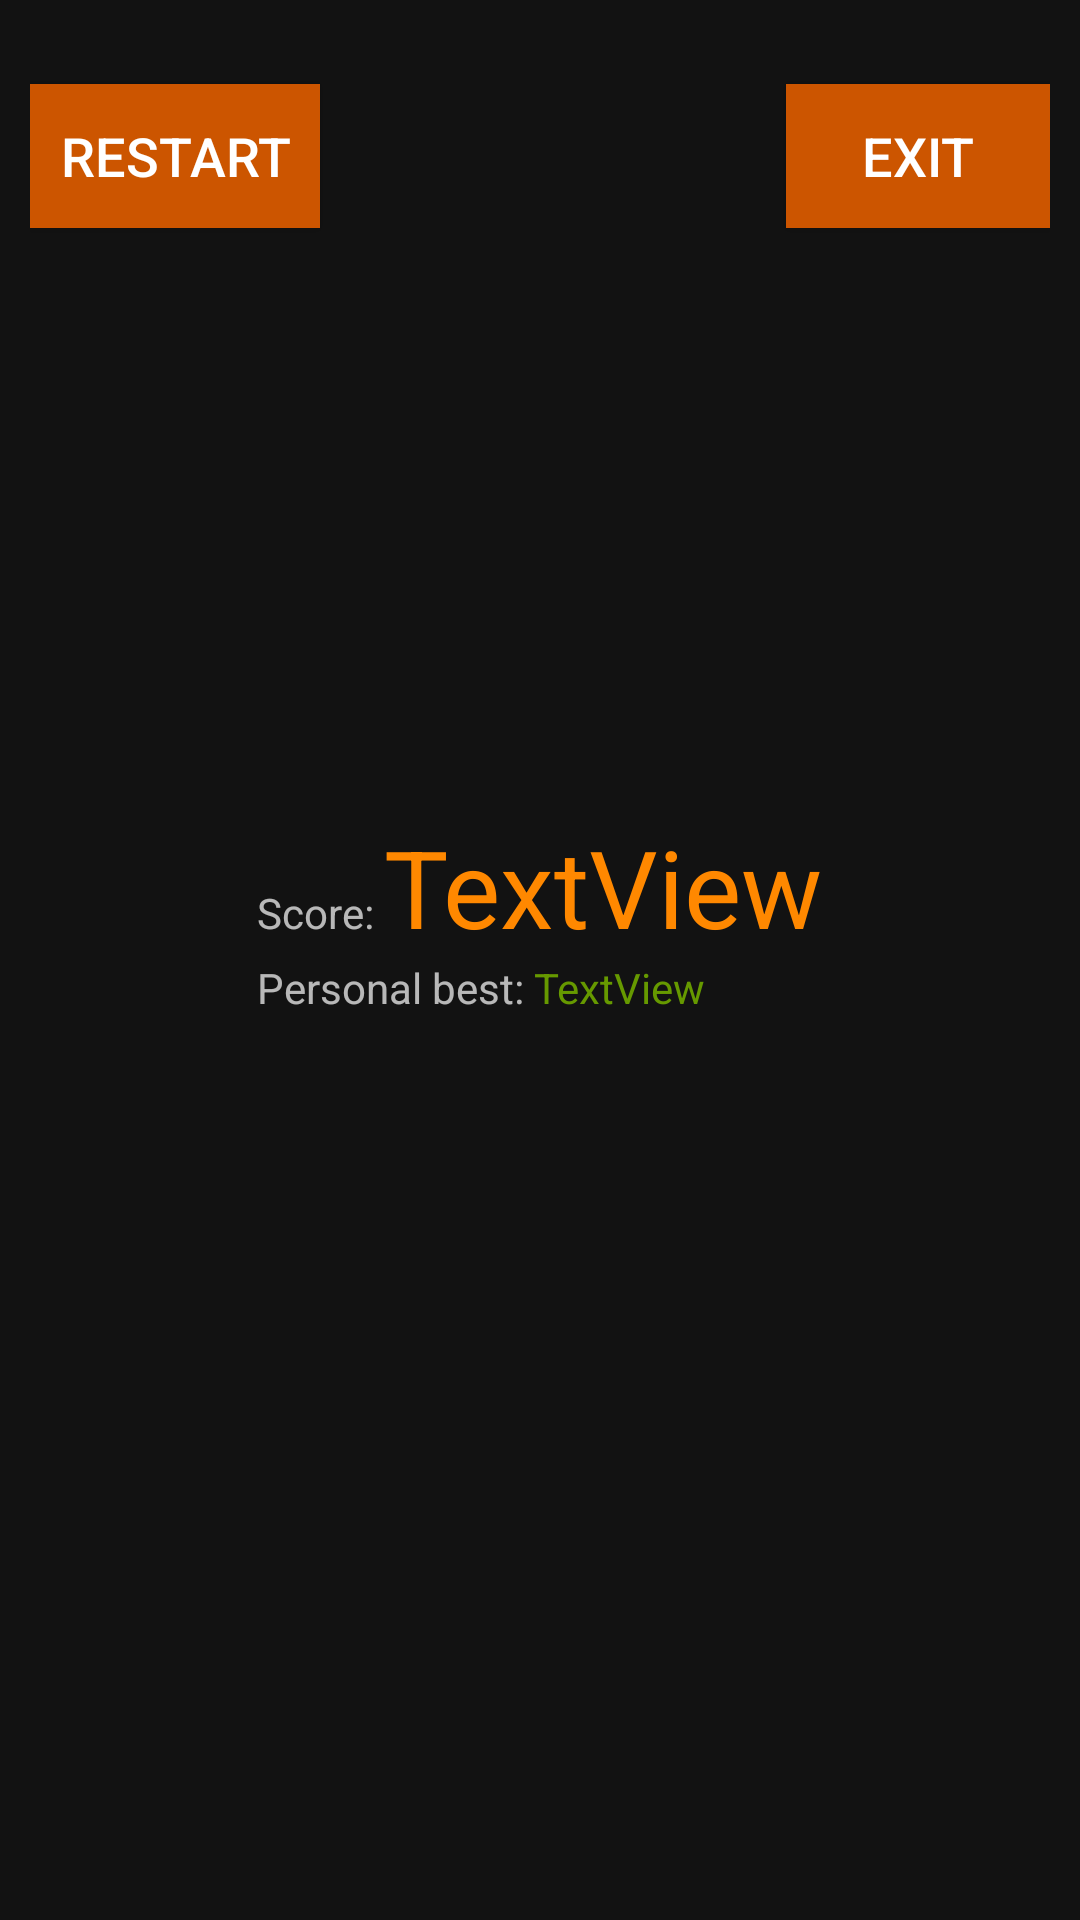

Write the Android layout XML for this screen, with the resource values it uses.
<!-- AndroidManifest.xml: application theme Theme.SkyStriker -->
<!-- res/layout/game_over.xml -->
<?xml version="1.0" encoding="utf-8"?>
<RelativeLayout xmlns:android="http://schemas.android.com/apk/res/android"
    android:layout_width="match_parent" android:layout_height="match_parent"
    android:padding="10dp"
    android:background="@drawable/bg2">

    <Button
        android:id="@+id/button"
        android:layout_width="wrap_content"
        android:layout_height="wrap_content"
        android:layout_alignParentLeft="true"
        android:layout_alignParentStart="true"
        android:layout_alignParentTop="true"
        android:layout_marginTop="18dp"
        android:text="Restart"
        android:onClick="restart"
        android:background="#cc5500"
        android:textColor="#ffffff"
        android:textSize="18sp"
        android:padding="10dp"/>
    <Button
        android:id="@+id/button2"
        android:layout_width="wrap_content"
        android:layout_height="wrap_content"
        android:layout_alignParentEnd="true"
        android:layout_alignParentRight="true"
        android:layout_alignParentTop="true"
        android:layout_marginTop="18dp"
        android:text="Exit"
        android:onClick="exit"
        android:background="#cc5500"
        android:textColor="#ffffff"
        android:textSize="18sp"
        android:padding="10dp"/>

    <LinearLayout
        android:layout_width="wrap_content"
        android:layout_height="wrap_content"
        android:layout_centerHorizontal="true"
        android:layout_centerVertical="true"
        android:orientation="vertical">

        <LinearLayout
            android:layout_width="match_parent"
            android:layout_height="match_parent"
            android:orientation="horizontal">

            <TextView
                android:layout_width="wrap_content"
                android:layout_height="wrap_content"
                android:text="Score: " />

            <TextView
                android:id="@+id/tvScore"
                android:textSize="36sp"
                android:textColor="@android:color/holo_orange_dark"
                android:layout_width="wrap_content"
                android:layout_height="wrap_content"
                android:text="TextView" />
        </LinearLayout>
        <LinearLayout
            android:layout_width="match_parent"
            android:layout_height="match_parent"
            android:orientation="horizontal">

            <TextView
                android:layout_width="wrap_content"
                android:layout_height="wrap_content"
                android:text="Personal best: " />

            <TextView
                android:id="@+id/tvPersonalBest"
                android:textColor="@android:color/holo_green_dark"
                android:layout_width="wrap_content"
                android:layout_height="wrap_content"
                android:text="TextView" />
        </LinearLayout>

        <ImageView
            android:id="@+id/imageView"
            android:layout_width="match_parent"
            android:layout_height="30dp"
            android:background="@drawable/game_over" />
    </LinearLayout>
</RelativeLayout>
<!-- resources referenced by this layout -->
<resources>
  <style name="Theme.SkyStriker" parent="Theme.MaterialComponents.NoActionBar">
          
          <item name="colorPrimary">@color/purple_500</item>
          <item name="colorPrimaryVariant">@color/purple_700</item>
          <item name="colorOnPrimary">@color/white</item>
          
          <item name="colorSecondary">@color/teal_200</item>
          <item name="colorSecondaryVariant">@color/teal_700</item>
          <item name="colorOnSecondary">@color/black</item>
          
          <item name="android:windowTranslucentStatus">true</item>
          <item name="android:windowTranslucentNavigation">true</item>
          
      </style>
  <!-- not gathered from this repository: default colours our renderer supplied (Android Studio template values) -->
  <color name="purple_500">#FF6200EE</color>
  <color name="purple_700">#FF3700B3</color>
  <color name="teal_200">#FF03DAC5</color>
  <color name="teal_700">#FF018786</color>
  <color name="black">#FF000000</color>
  <color name="white">#FFFFFFFF</color>
</resources>
